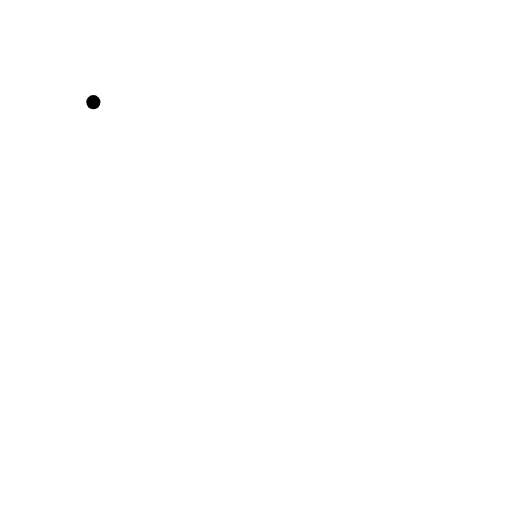
t = 0.00 s
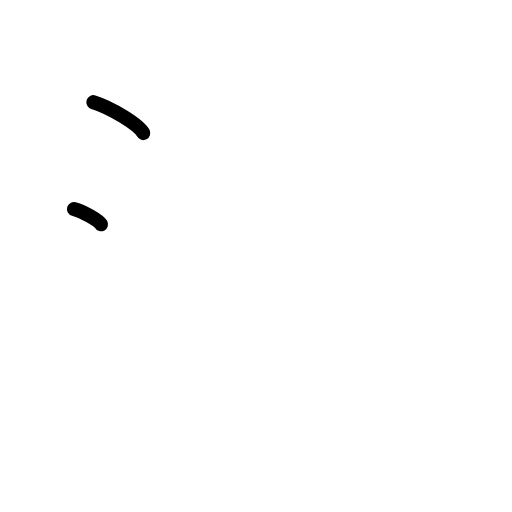
t = 1.50 s
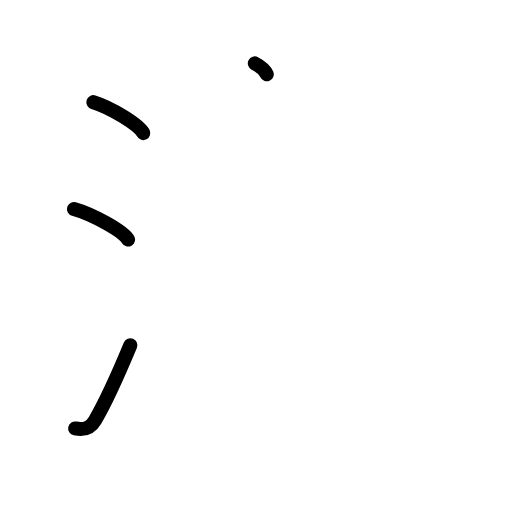
t = 3.25 s
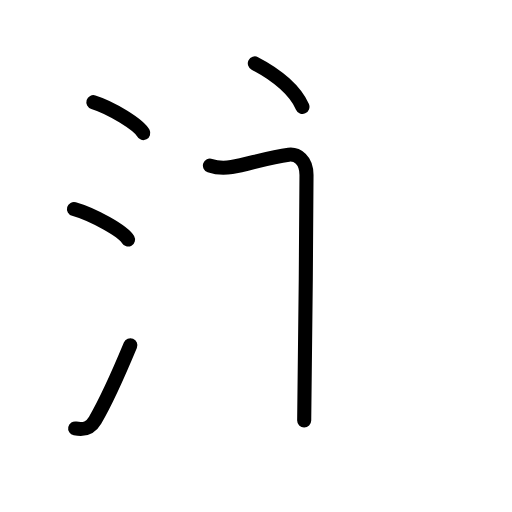
t = 4.80 s
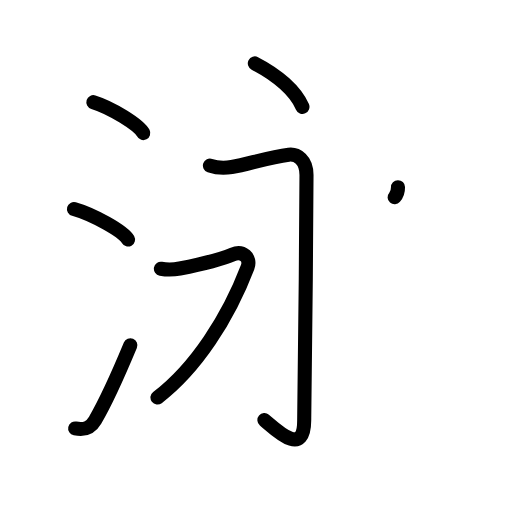
t = 6.38 s
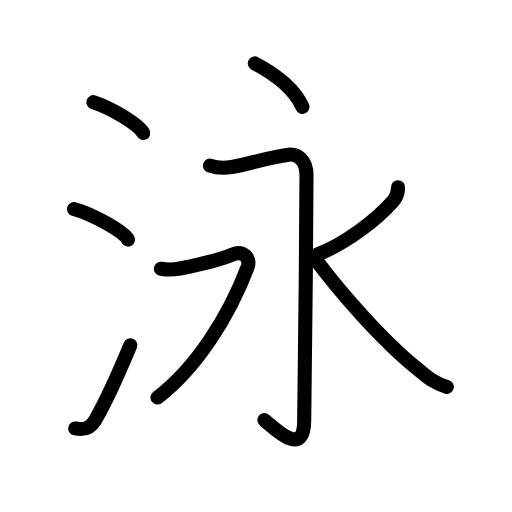
t = 8.00 s

The animated SVG that drew these frames (rendered in a browser with its animation timeline set to each time). Animation: 25 SMIL elements (animate=25); one cycle of 8.00 s.

<?xml version="1.0" encoding="UTF-8"?>
<!--
AniKanjiVG is licensed by CC-BY-SA Paul C. Sommerhoff (https://bitbucket.org/sommerhoff/anikanjivg).
AniKanjiVG uses KanjiVG which is licensed by CC-BY-SA Ulrich Apel (http://kanjivg.tagaini.net).
See also http://creativecommons.org/licenses/by-sa/3.0/
-->
<svg xmlns:kvg='http://kanjivg.tagaini.net' xmlns='http://www.w3.org/2000/svg' width='109' height='109' viewBox='0 0 109 109' style='fill:none;stroke:#000000;stroke-width:3;stroke-linecap:round;stroke-linejoin:round;' id="kvg:kanji_06cf3"><g id="kvg:06cf3" kvg:element="泳"><g id="kvg:06cf3-g1" kvg:element="氵" kvg:variant="true" kvg:original="水" kvg:position="left" kvg:radical="general"><path id="kvg:06cf3-s1" kvg:type="㇔" d="M19.88,21.75c3.75,1.16,9.68,4.78,10.62,6.59"><animate attributeName="d" begin="0.0s" dur="1.0s" from="M19.88,21.75C19.88,21.75,19.88,21.75,19.88,21.75" to="M19.88,21.75c3.75,1.16,9.68,4.78,10.62,6.59" />
</path>
<path id="kvg:06cf3-s2" kvg:type="㇔" d="M15.75,44.5c4.06,1.15,10.48,4.72,11.5,6.5"><animate attributeName="d" begin="1.0s" dur="1.0s" from="M15.75,44.5C15.75,44.5,15.75,44.5,15.75,44.5" to="M15.75,44.5c4.06,1.15,10.48,4.72,11.5,6.5" />
<animate attributeName="d" begin="0s" dur="1.0s" from="M-100,-100" to="M-100,-100" />
</path>
<path id="kvg:06cf3-s3" kvg:type="㇀" d="M16,91.21c2,0.42,3.31-0.14,4.25-1.75c2.75-4.7,5-9.95,7.5-15.95"><animate attributeName="d" begin="2.0s" dur="0.5s" from="M16,91.21C16,91.21,16,91.21,16,91.21" to="M16,91.21c2,0.42,3.31-0.14,4.25-1.75" />
<animate attributeName="d" begin="2.5s" dur="0.5s" from="M16,91.21c2,0.42,3.31-0.14,4.25-1.75c0,0,0,0,0,0,0" to="M16,91.21c2,0.42,3.31-0.14,4.25-1.75c2.75-4.7,5-9.95,7.5-15.95" />
<animate attributeName="d" begin="0s" dur="2.0s" from="M-100,-100" to="M-100,-100" />
</path>
</g>
<g id="kvg:06cf3-g2" kvg:element="永" kvg:position="right" kvg:phon="永"><g id="kvg:06cf3-g3" kvg:element="丶"><path id="kvg:06cf3-s4" kvg:type="㇔" d="M54.25,13.5c4.83,2.47,8.69,5.86,10.14,9.25"><animate attributeName="d" begin="3.0s" dur="1.0s" from="M54.25,13.5C54.25,13.5,54.25,13.5,54.25,13.5" to="M54.25,13.5c4.83,2.47,8.69,5.86,10.14,9.25" />
<animate attributeName="d" begin="0s" dur="3.0s" from="M-100,-100" to="M-100,-100" />
</path>
</g>
<g id="kvg:06cf3-g4" kvg:element="水" kvg:variant="true"><path id="kvg:06cf3-s5" kvg:type="㇆" d="M44.69,35.25c1.19,0.41,2.78,0.62,4.63,0.31c3.43-0.56,7.89-2.14,12.15-2.64c1.75-0.21,3.78,1.08,3.78,4.33c0,15.75-0.48,47.72-0.49,52.27c-0.01,7.98-6.01,1.98-8.47-0.08"><animate attributeName="d" begin="4.0s" dur="0.2s" from="M44.69,35.25C44.69,35.25,44.69,35.25,44.69,35.25" to="M44.69,35.25c1.19,0.41,2.78,0.62,4.63,0.31" />
<animate attributeName="d" begin="4.2s" dur="0.2s" from="M44.69,35.25c1.19,0.41,2.78,0.62,4.63,0.31c0,0,0,0,0,0,0" to="M44.69,35.25c1.19,0.41,2.78,0.62,4.63,0.31c3.43-0.56,7.89-2.14,12.15-2.64" />
<animate attributeName="d" begin="4.4s" dur="0.2s" from="M44.69,35.25c1.19,0.41,2.78,0.62,4.63,0.31c3.43-0.56,7.89-2.14,12.15-2.64c0,0,0,0,0,0,0" to="M44.69,35.25c1.19,0.41,2.78,0.62,4.63,0.31c3.43-0.56,7.89-2.14,12.15-2.64c1.75-0.21,3.78,1.08,3.78,4.33" />
<animate attributeName="d" begin="4.6s" dur="0.2s" from="M44.69,35.25c1.19,0.41,2.78,0.62,4.63,0.31c3.43-0.56,7.89-2.14,12.15-2.64c1.75-0.21,3.78,1.08,3.78,4.33c0,0,0,0,0,0,0" to="M44.69,35.25c1.19,0.41,2.78,0.62,4.63,0.31c3.43-0.56,7.89-2.14,12.15-2.64c1.75-0.21,3.78,1.08,3.78,4.33c0,15.75-0.48,47.72-0.49,52.27" />
<animate attributeName="d" begin="4.8s" dur="0.2s" from="M44.69,35.25c1.19,0.41,2.78,0.62,4.63,0.31c3.43-0.56,7.89-2.14,12.15-2.64c1.75-0.21,3.78,1.08,3.78,4.33c0,15.75-0.48,47.72-0.49,52.27c0,0,0,0,0,0,0" to="M44.69,35.25c1.19,0.41,2.78,0.62,4.63,0.31c3.43-0.56,7.89-2.14,12.15-2.64c1.75-0.21,3.78,1.08,3.78,4.33c0,15.75-0.48,47.72-0.49,52.27c-0.01,7.98-6.01,1.98-8.47-0.08" />
<animate attributeName="d" begin="0s" dur="4.0s" from="M-100,-100" to="M-100,-100" />
</path>
<path id="kvg:06cf3-s6" kvg:type="㇇" d="M34.25,57.21c1.27,0.23,2.7,0.21,4.03-0.05c4.6-0.91,9.14-2.1,11.25-3c2.12-0.91,3.94,0.73,3.18,2.72c-4.1,10.72-10.92,21.44-19.19,27.75"><animate attributeName="d" begin="5.0s" dur="0.25s" from="M34.25,57.21C34.25,57.21,34.25,57.21,34.25,57.21" to="M34.25,57.21c1.27,0.23,2.7,0.21,4.03-0.05" />
<animate attributeName="d" begin="5.25s" dur="0.25s" from="M34.25,57.21c1.27,0.23,2.7,0.21,4.03-0.05c0,0,0,0,0,0,0" to="M34.25,57.21c1.27,0.23,2.7,0.21,4.03-0.05c4.6-0.91,9.14-2.1,11.25-3" />
<animate attributeName="d" begin="5.5s" dur="0.25s" from="M34.25,57.21c1.27,0.23,2.7,0.21,4.03-0.05c4.6-0.91,9.14-2.1,11.25-3c0,0,0,0,0,0,0" to="M34.25,57.21c1.27,0.23,2.7,0.21,4.03-0.05c4.6-0.91,9.14-2.1,11.25-3c2.12-0.91,3.94,0.73,3.18,2.72" />
<animate attributeName="d" begin="5.75s" dur="0.25s" from="M34.25,57.21c1.27,0.23,2.7,0.21,4.03-0.05c4.6-0.91,9.14-2.1,11.25-3c2.12-0.91,3.94,0.73,3.18,2.72c0,0,0,0,0,0,0" to="M34.25,57.21c1.27,0.23,2.7,0.21,4.03-0.05c4.6-0.91,9.14-2.1,11.25-3c2.12-0.91,3.94,0.73,3.18,2.72c-4.1,10.72-10.92,21.44-19.19,27.75" />
<animate attributeName="d" begin="0s" dur="5.0s" from="M-100,-100" to="M-100,-100" />
</path>
<path id="kvg:06cf3-s7" kvg:type="㇒" d="M84.73,39.85c0.02,1.03-0.33,2.13-0.96,2.86c-3.64,4.2-10.51,9.32-16.16,11.43"><animate attributeName="d" begin="6.0s" dur="0.5s" from="M84.73,39.85C84.73,39.85,84.73,39.85,84.73,39.85" to="M84.73,39.85c0.02,1.03-0.33,2.13-0.96,2.86" />
<animate attributeName="d" begin="6.5s" dur="0.5s" from="M84.73,39.85c0.02,1.03-0.33,2.13-0.96,2.86c0,0,0,0,0,0,0" to="M84.73,39.85c0.02,1.03-0.33,2.13-0.96,2.86c-3.64,4.2-10.51,9.32-16.16,11.43" />
<animate attributeName="d" begin="0s" dur="6.0s" from="M-100,-100" to="M-100,-100" />
</path>
<path id="kvg:06cf3-s8" kvg:type="㇏" d="M66.75,54.62c5.68,7.75,14.79,17.92,21.77,23.62c2.11,1.72,3.59,3.26,6.61,4.13"><animate attributeName="d" begin="7.0s" dur="0.5s" from="M66.75,54.62C66.75,54.62,66.75,54.62,66.75,54.62" to="M66.75,54.62c5.68,7.75,14.79,17.92,21.77,23.62" />
<animate attributeName="d" begin="7.5s" dur="0.5s" from="M66.75,54.62c5.68,7.75,14.79,17.92,21.77,23.62c0,0,0,0,0,0,0" to="M66.75,54.62c5.68,7.75,14.79,17.92,21.77,23.62c2.11,1.72,3.59,3.26,6.61,4.13" />
<animate attributeName="d" begin="0s" dur="7.0s" from="M-100,-100" to="M-100,-100" />
</path>
</g>
</g>
</g>
</svg>
